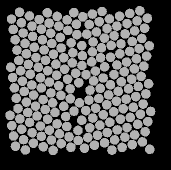

Source data for this figure (header and first rows):
57.113, 134.98, 0
48.46, 83.49, 0
49.58, 141.4, 0
60.39, 145.1, 0
69.37, 149.3, 0
79.44, 152.8, 0
89.03, 155.8, 0
98.24, 159.5, 0
96.39, 43.29, 0
87.06, 38.96, 0
78.84, 45.13, 0
70.65, 52.27, 0
62.44, 58.63, 0
54.23, 66.21, 0
46.41, 72.65, 0
38.8, 79.45, 0
40.62, 89.79, 0
42.45, 100.1, 0
44.27, 110.5, 0
46.41, 121.1, 0
47.6, 131.5, 0
41.7, 148.2, 0
52.06, 151.7, 0
61.43, 155.4, 0
71.3, 159, 0
81.16, 162.6, 0
90.96, 166.3, 0
93.83, 31.67, 0
77.19, 35.37, 0
69.15, 42.12, 0
61.44, 48.38, 0
52.58, 55.47, 0
45.02, 62.36, 0
36.98, 69.11, 0
30.76, 86.2, 0
32.58, 96.54, 0
34.4, 106.9, 0
36.23, 117.2, 0
38.05, 127.6, 0
39.87, 137.9, 0
33.65, 155, 0
43.52, 158.6, 0
53.39, 162.2, 0
63.25, 165.8, 0
73.12, 169.4, 0
67.33, 31.77, 0
59.28, 38.52, 0
51.95, 45.2, 0
43.2, 52.02, 0
35.15, 58.77, 0
30.01, 134.3, 0
31.83, 144.7, 0
35.48, 165.3, 0
45.34, 168.9, 0
49.42, 34.93, 0
41.37, 41.68, 0
33.33, 48.43, 0
39.55, 31.34, 0
31.51, 38.09, 0
140.4, 138.2, 0
151.6, 98.23, 0
... 147 more rows
